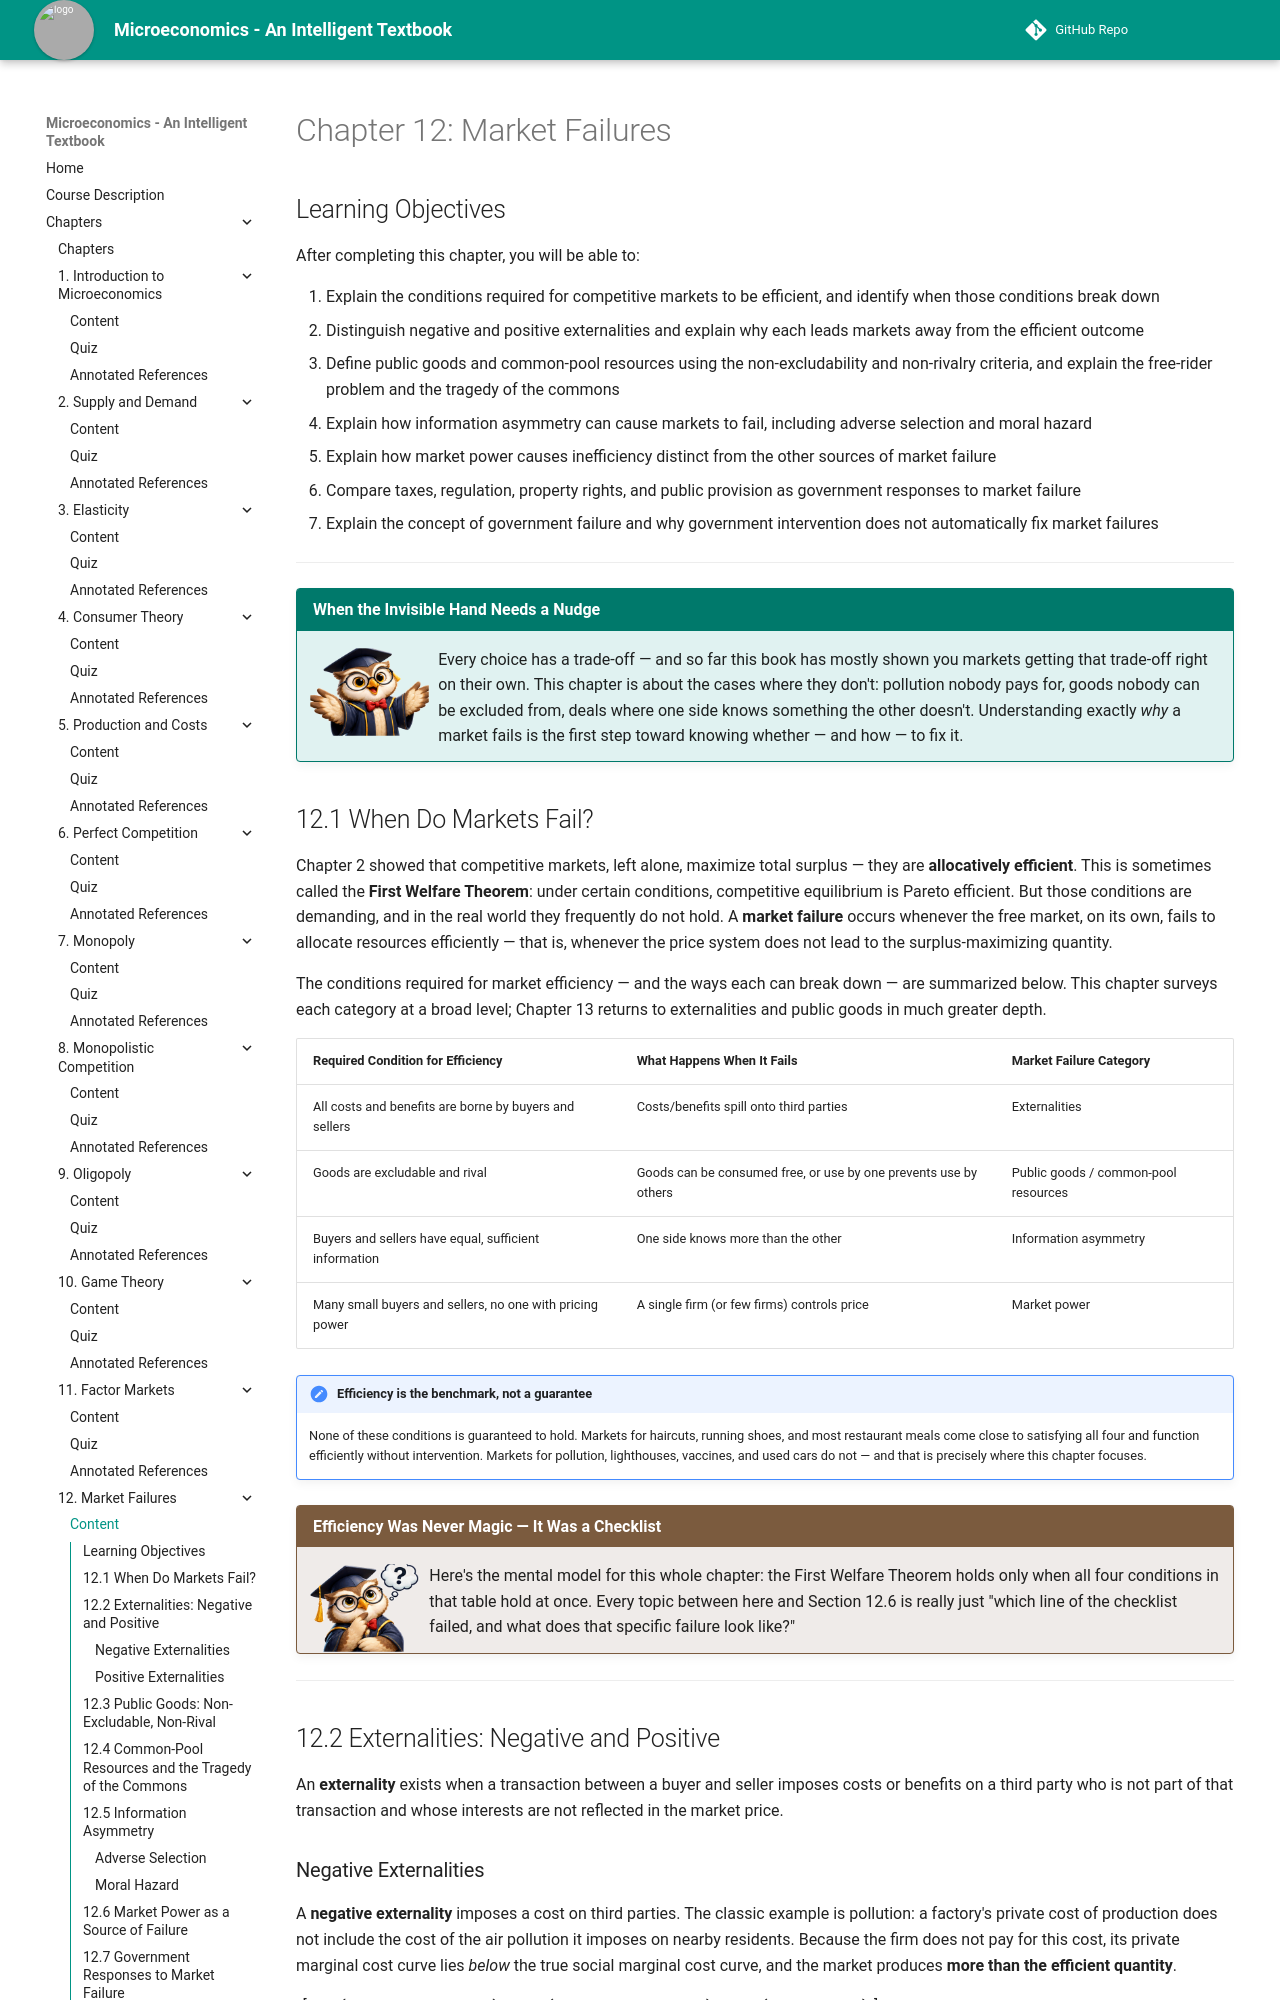

repository: AK95AM98/microeconomics · page: chapters/12-market-failures/index.html · generator: mkdocs

# Chapter 12: Market Failures

## Learning Objectives

After completing this chapter, you will be able to:

1. Explain the conditions required for competitive markets to be efficient, and identify when those conditions break down
2. Distinguish negative and positive externalities and explain why each leads markets away from the efficient outcome
3. Define public goods and common-pool resources using the non-excludability and non-rivalry criteria, and explain the free-rider problem and the tragedy of the commons
4. Explain how information asymmetry can cause markets to fail, including adverse selection and moral hazard
5. Explain how market power causes inefficiency distinct from the other sources of market failure
6. Compare taxes, regulation, property rights, and public provision as government responses to market failure
7. Explain the concept of government failure and why government intervention does not automatically fix market failures

---

!!! mascot-welcome "When the Invisible Hand Needs a Nudge"
    ![Professor Owl waving welcome](../../img/mascot/welcome.png){ class="mascot-admonition-img" }
    Every choice has a trade-off — and so far this book has mostly shown you markets getting that trade-off right on their own. This chapter is about the cases where they don't: pollution nobody pays for, goods nobody can be excluded from, deals where one side knows something the other doesn't. Understanding exactly *why* a market fails is the first step toward knowing whether — and how — to fix it.

## 12.1 When Do Markets Fail?

Chapter 2 showed that competitive markets, left alone, maximize total surplus — they are **allocatively efficient**. This is sometimes called the **First Welfare Theorem**: under certain conditions, competitive equilibrium is Pareto efficient. But those conditions are demanding, and in the real world they frequently do not hold. A **market failure** occurs whenever the free market, on its own, fails to allocate resources efficiently — that is, whenever the price system does not lead to the surplus-maximizing quantity.

The conditions required for market efficiency — and the ways each can break down — are summarized below. This chapter surveys each category at a broad level; Chapter 13 returns to externalities and public goods in much greater depth.

| Required Condition for Efficiency | What Happens When It Fails | Market Failure Category |
|---|---|---|
| All costs and benefits are borne by buyers and sellers | Costs/benefits spill onto third parties | Externalities |
| Goods are excludable and rival | Goods can be consumed free, or use by one prevents use by others | Public goods / common-pool resources |
| Buyers and sellers have equal, sufficient information | One side knows more than the other | Information asymmetry |
| Many small buyers and sellers, no one with pricing power | A single firm (or few firms) controls price | Market power |

!!! note "Efficiency is the benchmark, not a guarantee"
    None of these conditions is guaranteed to hold. Markets for haircuts, running shoes, and most restaurant meals come close to satisfying all four and function efficiently without intervention. Markets for pollution, lighthouses, vaccines, and used cars do not — and that is precisely where this chapter focuses.

!!! mascot-thinking "Efficiency Was Never Magic — It Was a Checklist"
    ![Professor Owl thinking](../../img/mascot/thinking.png){ class="mascot-admonition-img" }
    Here's the mental model for this whole chapter: the First Welfare Theorem holds only when all four conditions in that table hold at once. Every topic between here and Section 12.6 is really just "which line of the checklist failed, and what does that specific failure look like?"

---

## 12.2 Externalities: Negative and Positive

An **externality** exists when a transaction between a buyer and seller imposes costs or benefits on a third party who is not part of that transaction and whose interests are not reflected in the market price.

### Negative Externalities

A **negative externality** imposes a cost on third parties. The classic example is pollution: a factory's private cost of production does not include the cost of the air pollution it imposes on nearby residents. Because the firm does not pay for this cost, its private marginal cost curve lies *below* the true social marginal cost curve, and the market produces **more than the efficient quantity**.

$$\text{Social Marginal Cost} = \text{Private Marginal Cost} + \text{External Cost}$$
